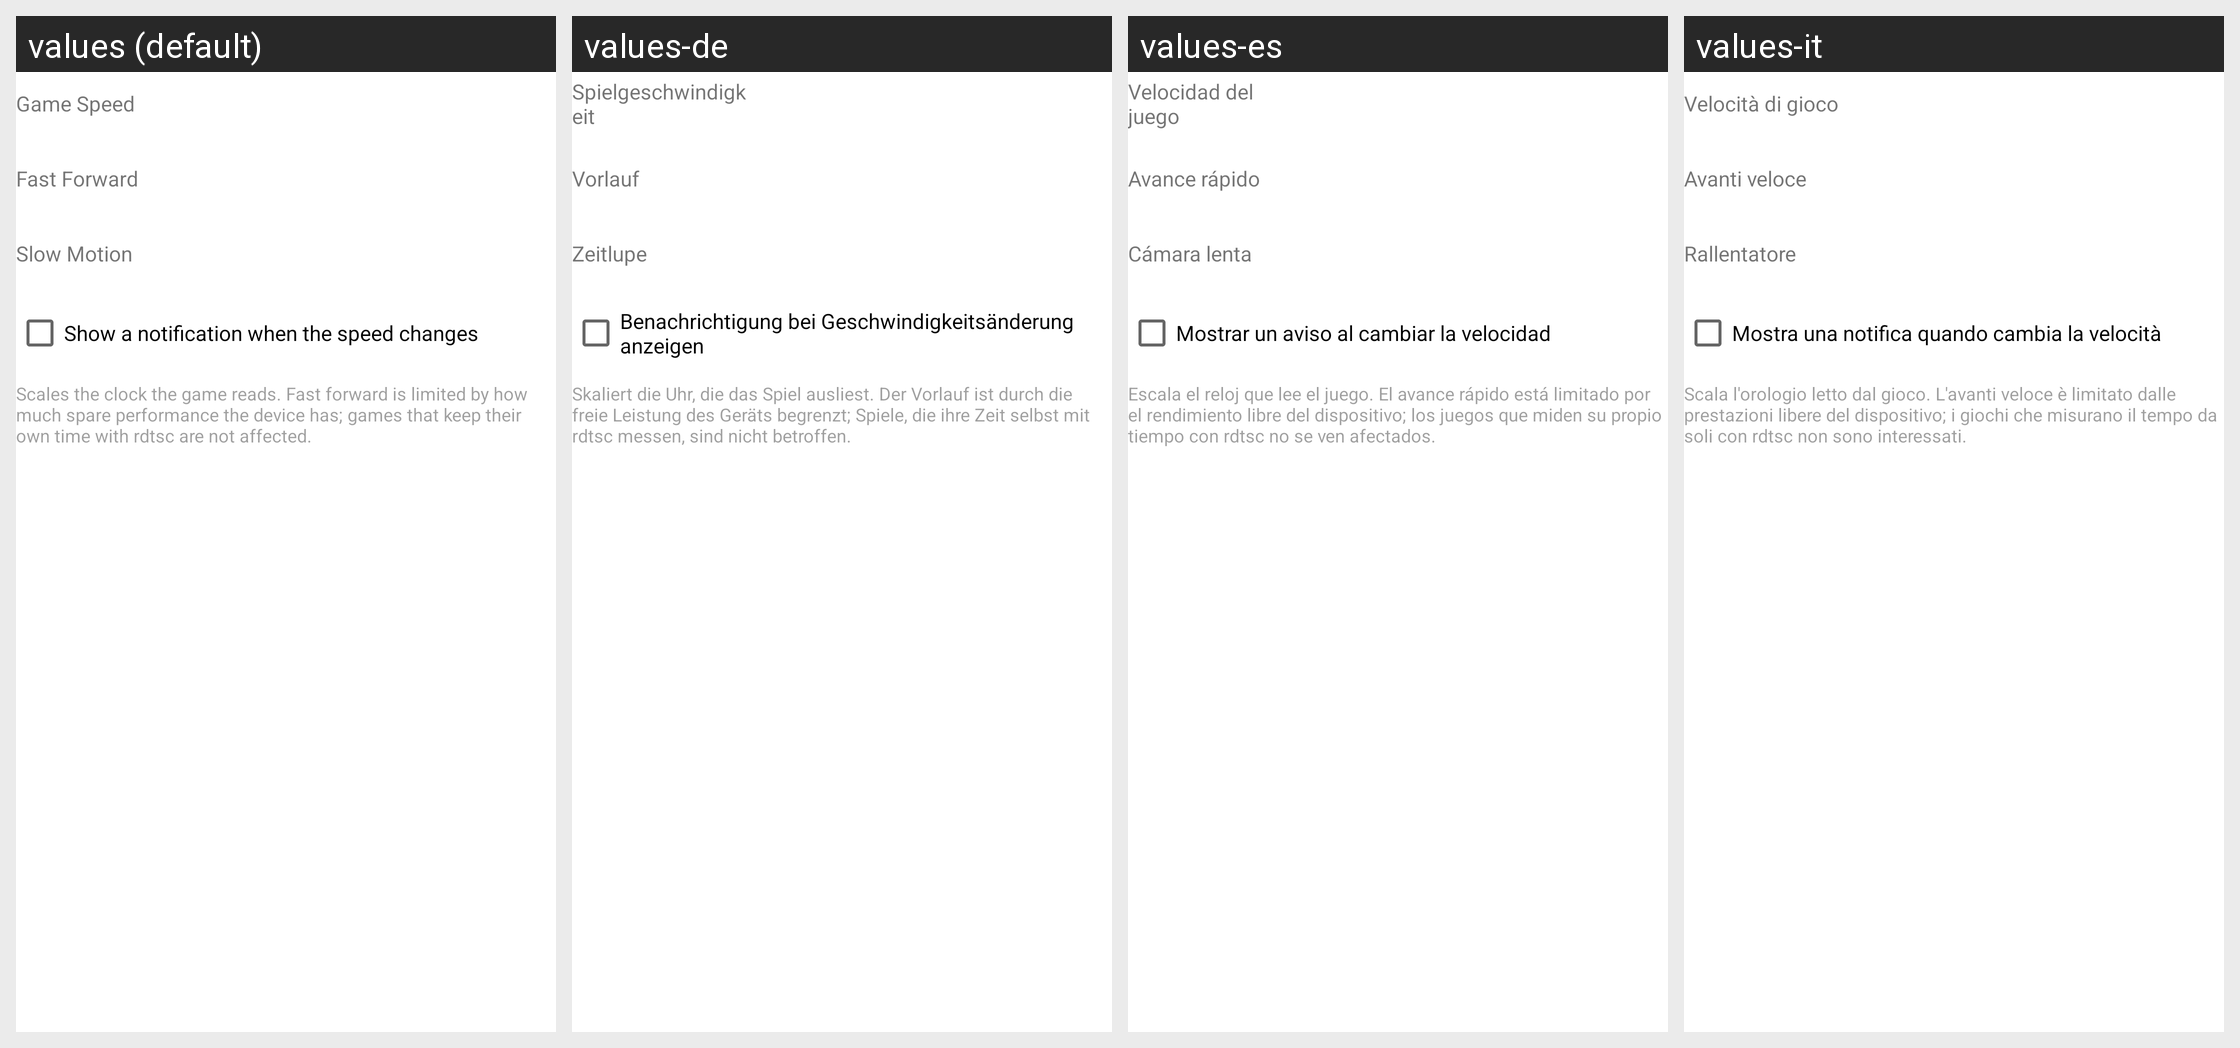

The Android screen above is rendered under several locales of the same app. Produce the string resources it draws, with the default and per-locale values.
Android screen res/layout/game_speed_dialog.xml rendered under 4 locales, left to right: values (default), values-de, values-es, values-it. Device: Nexus 5 (rendered at 1080×1920; each locale shown at half size, 540×960, under a caption strip naming it); theme Theme.MaterialComponents.DayNight.NoActionBar.
Other locales in the repository, not shown: values-fr, values-in, values-ja, values-ko, values-pl, values-pt, values-ru, values-th, values-tr, values-vi, values-zh-rCN, values-zh-rTW.
Strings drawn on this screen, with the default value and each locale's value (text and hints the layout hard-codes, and strings that could not be matched under every locale, appear in the picture but are not listed):

game_speed
  values: Game Speed
  values-de: Spielgeschwindigkeit
  values-es: Velocidad del juego
  values-it: Velocità di gioco

fast_forward
  values: Fast Forward
  values-de: Vorlauf
  values-es: Avance rápido
  values-it: Avanti veloce

slow_motion
  values: Slow Motion
  values-de: Zeitlupe
  values-es: Cámara lenta
  values-it: Rallentatore

show_speed_notification
  values: Show a notification when the speed changes
  values-de: Benachrichtigung bei Geschwindigkeitsänderung anzeigen
  values-es: Mostrar un aviso al cambiar la velocidad
  values-it: Mostra una notifica quando cambia la velocità

game_speed_help
  values: Scales the clock the game reads. Fast forward is limited by how much spare performance the device has; games that keep their own time with rdtsc are not affected.
  values-de: Skaliert die Uhr, die das Spiel ausliest. Der Vorlauf ist durch die freie Leistung des Geräts begrenzt; Spiele, die ihre Zeit selbst mit rdtsc messen, sind nicht betroffen.
  values-es: Escala el reloj que lee el juego. El avance rápido está limitado por el rendimiento libre del dispositivo; los juegos que miden su propio tiempo con rdtsc no se ven afectados.
  values-it: Scala l'orologio letto dal gioco. L'avanti veloce è limitato dalle prestazioni libere del dispositivo; i giochi che misurano il tempo da soli con rdtsc non sono interessati.
